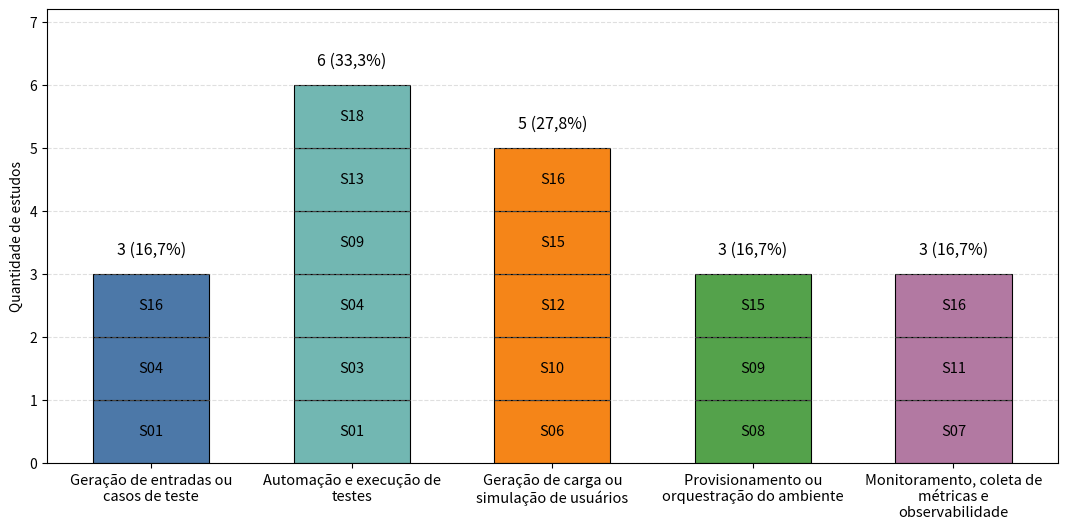

Python code for this plot:
from pathlib import Path
from textwrap import fill

import matplotlib.pyplot as plt
import numpy as np

# Categorias multirrótulo conforme a extração da QP2.
categorias = [
    {
        "nome": "Geração de entradas ou casos de teste",
        "estudos": ["S01", "S04", "S16"],
        "cor": "#4C78A8",
    },
    {
        "nome": "Automação e execução de testes",
        "estudos": ["S01", "S03", "S04", "S09", "S13", "S18"],
        "cor": "#72B7B2",
    },
    {
        "nome": "Geração de carga ou simulação de usuários",
        "estudos": ["S06", "S10", "S12", "S15", "S16"],
        "cor": "#F58518",
    },
    {
        "nome": "Provisionamento ou orquestração do ambiente",
        "estudos": ["S08", "S09", "S15"],
        "cor": "#54A24B",
    },
    {
        "nome": "Monitoramento, coleta de métricas e observabilidade",
        "estudos": ["S07", "S11", "S16"],
        "cor": "#B279A2",
    },
]

total_estudos = 18
largura = 0.58
x = np.arange(len(categorias))

plt.figure(figsize=(10.8, 5.4))

for i, categoria in enumerate(categorias):
    estudos = categoria["estudos"]
    base = 0

    for estudo in estudos:
        plt.bar(
            x[i],
            1,
            largura,
            bottom=base,
            color=categoria["cor"],
            edgecolor="black",
            linewidth=0.8,
        )

        plt.text(
            x[i],
            base + 0.5,
            estudo,
            ha="center",
            va="center",
            fontsize=10.5,
        )

        base += 1

    total = len(estudos)
    percentual = total / total_estudos * 100
    rotulo = f"{total} ({percentual:.1f}%)".replace(".", ",")

    plt.text(
        x[i],
        total + 0.25,
        rotulo,
        ha="center",
        va="bottom",
        fontsize=11.5,
    )

rotulos_x = [fill(c["nome"], width=24) for c in categorias]

plt.xticks(x, rotulos_x, fontsize=10.5)
plt.ylabel("Quantidade de estudos")
plt.ylim(0, 7.2)
plt.grid(axis="y", linestyle="--", alpha=0.4)
plt.tight_layout()

saida = Path("./output/")
saida.mkdir(parents=True, exist_ok=True)
plt.savefig(saida / "fig-qp2-ferramentas.pdf", bbox_inches="tight")
plt.savefig(saida / "fig-qp2-ferramentas.png", dpi=300, bbox_inches="tight")

plt.show()
